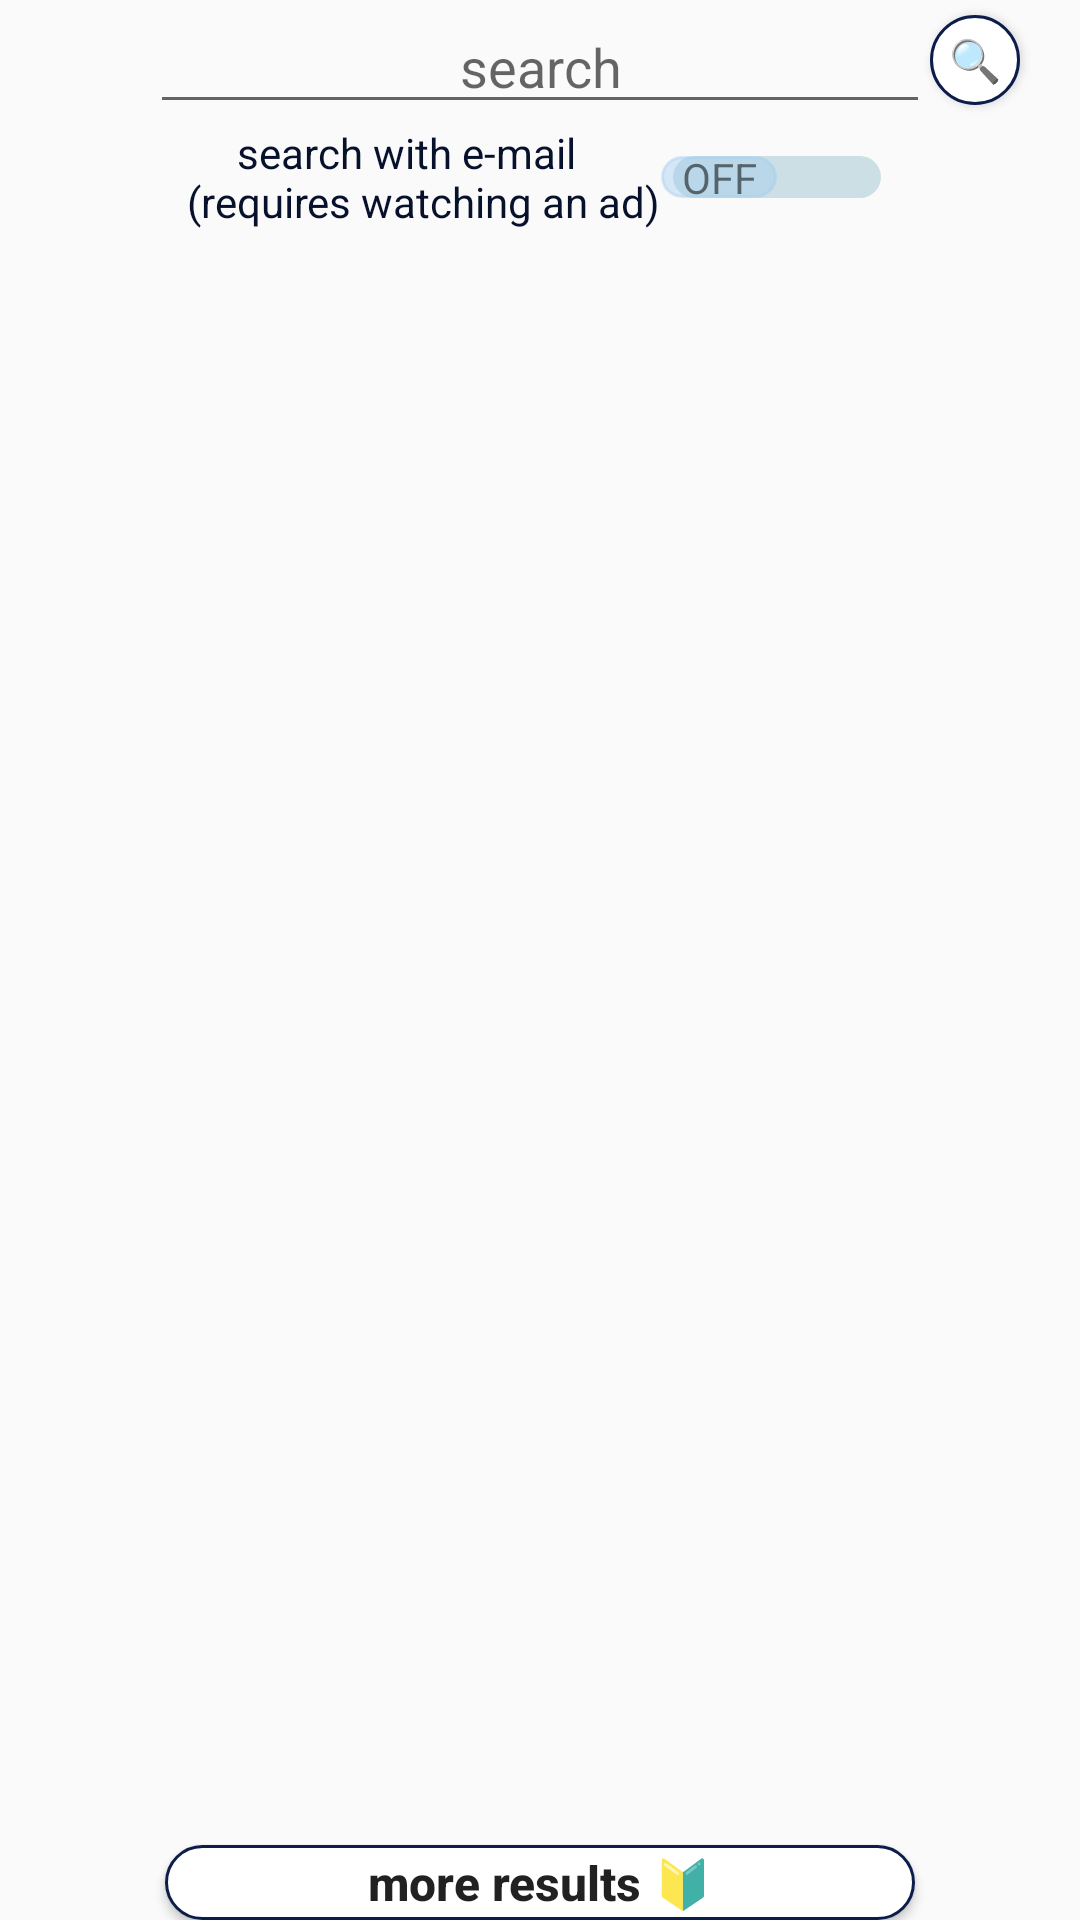

Reconstruct the res/layout file that produces this screen, plus the resources it refers to.
<!-- AndroidManifest.xml: application theme AppTheme -->
<!-- res/layout/activity_search.xml -->
<?xml version="1.0" encoding="utf-8"?>
<androidx.constraintlayout.widget.ConstraintLayout xmlns:android="http://schemas.android.com/apk/res/android"
    xmlns:app="http://schemas.android.com/apk/res-auto"
    xmlns:tools="http://schemas.android.com/tools"
    android:id="@+id/clSearch"
    android:layout_width="match_parent"
    android:layout_height="match_parent"
    tools:context=".Search">

    <Button
        android:id="@+id/su"
        android:layout_width="30dp"
        android:layout_height="30dp"
        android:layout_marginTop="5dp"
        android:background="@drawable/round_corner"
        android:text="🔍"
        app:layout_constraintStart_toEndOf="@+id/editTextSearch"
        app:layout_constraintTop_toTopOf="parent" />

    <EditText
        android:id="@+id/editTextSearch"
        android:layout_width="0dp"
        android:layout_height="wrap_content"
        android:layout_marginStart="50dp"
        android:layout_marginEnd="50dp"
        android:ems="10"
        android:hint="@string/search"
        android:importantForAutofill="no"
        android:inputType="textPersonName"
        android:textAlignment="center"
        app:layout_constraintEnd_toEndOf="parent"
        app:layout_constraintStart_toStartOf="parent"
        app:layout_constraintTop_toTopOf="parent" />

    <ScrollView
        android:id="@+id/scrollView5"
        android:layout_width="0dp"
        android:layout_height="0dp"
        android:layout_marginStart="10dp"
        android:layout_marginTop="60dp"
        android:layout_marginEnd="10dp"
        app:layout_constraintBottom_toTopOf="@+id/nextQ"
        app:layout_constraintEnd_toEndOf="parent"
        app:layout_constraintHorizontal_bias="1.0"
        app:layout_constraintStart_toStartOf="parent"
        app:layout_constraintTop_toBottomOf="@+id/switchEmailSearch"
        app:layout_constraintVertical_bias="1.0">

        <LinearLayout
            android:id="@+id/linearLayoutSearch"
            android:layout_width="match_parent"
            android:layout_height="wrap_content"
            android:orientation="vertical" />
    </ScrollView>

    <Button
        android:id="@+id/nextQ"
        android:layout_width="250dp"
        android:layout_height="25dp"
        android:background="@drawable/round_corner"
        android:text="@string/more_results"
        android:textAlignment="center"
        android:textAllCaps="false"
        android:textSize="16sp"
        android:textStyle="bold"
        app:layout_constraintBottom_toBottomOf="parent"
        app:layout_constraintEnd_toEndOf="parent"
        app:layout_constraintStart_toStartOf="parent" />

    <Switch
        android:id="@+id/switchEmailSearch"
        android:layout_width="wrap_content"
        android:layout_height="wrap_content"
        android:checked="false"
        android:showText="true"
        android:switchTextAppearance="@style/TextAppearance.AppCompat.Small"
        android:text="@string/search_with_e_mail_n_requires_watching_an_ad"
        android:textColor="@color/Accent"
        android:textOn="@string/e_mail"
        android:textSize="14sp"
        android:thumb="@drawable/round_corner"
        android:thumbTint="#669FCAEF"
        android:trackTint="#BF0F708E"
        app:layout_constraintEnd_toEndOf="parent"
        app:layout_constraintStart_toStartOf="parent"
        app:layout_constraintTop_toBottomOf="@+id/editTextSearch" />

    <androidx.constraintlayout.widget.ConstraintLayout
        android:id="@+id/processSearch"
        android:layout_width="match_parent"
        android:layout_height="match_parent"
        android:background="#951E3F78"
        android:elevation="4dp"
        android:visibility="gone"
        app:layout_constraintBottom_toBottomOf="parent"
        app:layout_constraintEnd_toEndOf="parent"
        app:layout_constraintStart_toStartOf="parent"
        app:layout_constraintTop_toTopOf="parent">

        <ProgressBar
            android:id="@+id/progressBar2"
            style="?android:attr/progressBarStyle"
            android:layout_width="wrap_content"
            android:layout_height="wrap_content"
            app:layout_constraintBottom_toBottomOf="parent"
            app:layout_constraintEnd_toEndOf="parent"
            app:layout_constraintHorizontal_bias="0.528"
            app:layout_constraintStart_toStartOf="parent"
            app:layout_constraintTop_toTopOf="parent" />
    </androidx.constraintlayout.widget.ConstraintLayout>

</androidx.constraintlayout.widget.ConstraintLayout>
<!-- resources referenced by this layout -->
<resources>
  <color name="Accent">#07112C</color>
  <!-- drawable round_corner (drawable) -->
  <?xml version="1.0" encoding="utf-8"?>
  <shape xmlns:android="http://schemas.android.com/apk/res/android">
      <stroke
          android:width="1dp"
          android:color="@color/colorAccent"/>
      <solid android:color="@color/bgcoloract"/>
  
  
      <corners android:radius = "20dp"/>
  
  
  </shape>
  <string name="e_mail">E-Mail</string>
  <string name="more_results">more results 🔰</string>
  <string name="search">search</string>
  <string name="search_with_e_mail_n_requires_watching_an_ad">"     search with e-mail\n(requires watching an ad)"</string>
  <style name="AppTheme" parent="Theme.AppCompat.Light.NoActionBar">
          
          <item name="colorPrimary">@color/colorPrimary</item>
          <item name="colorPrimaryDark">@color/colorPrimaryDark</item>
          <item name="colorAccent">@color/colorAccent</item>
          
          <item name="android:windowActivityTransitions">true</item>
  
      </style>
  <color name="colorAccent">#0C1D4C</color>
  <color name="bgcoloract">#FFFFFF</color>
  <color name="colorPrimary">#0C1D4C</color>
  <color name="colorPrimaryDark">#081230</color>
</resources>
